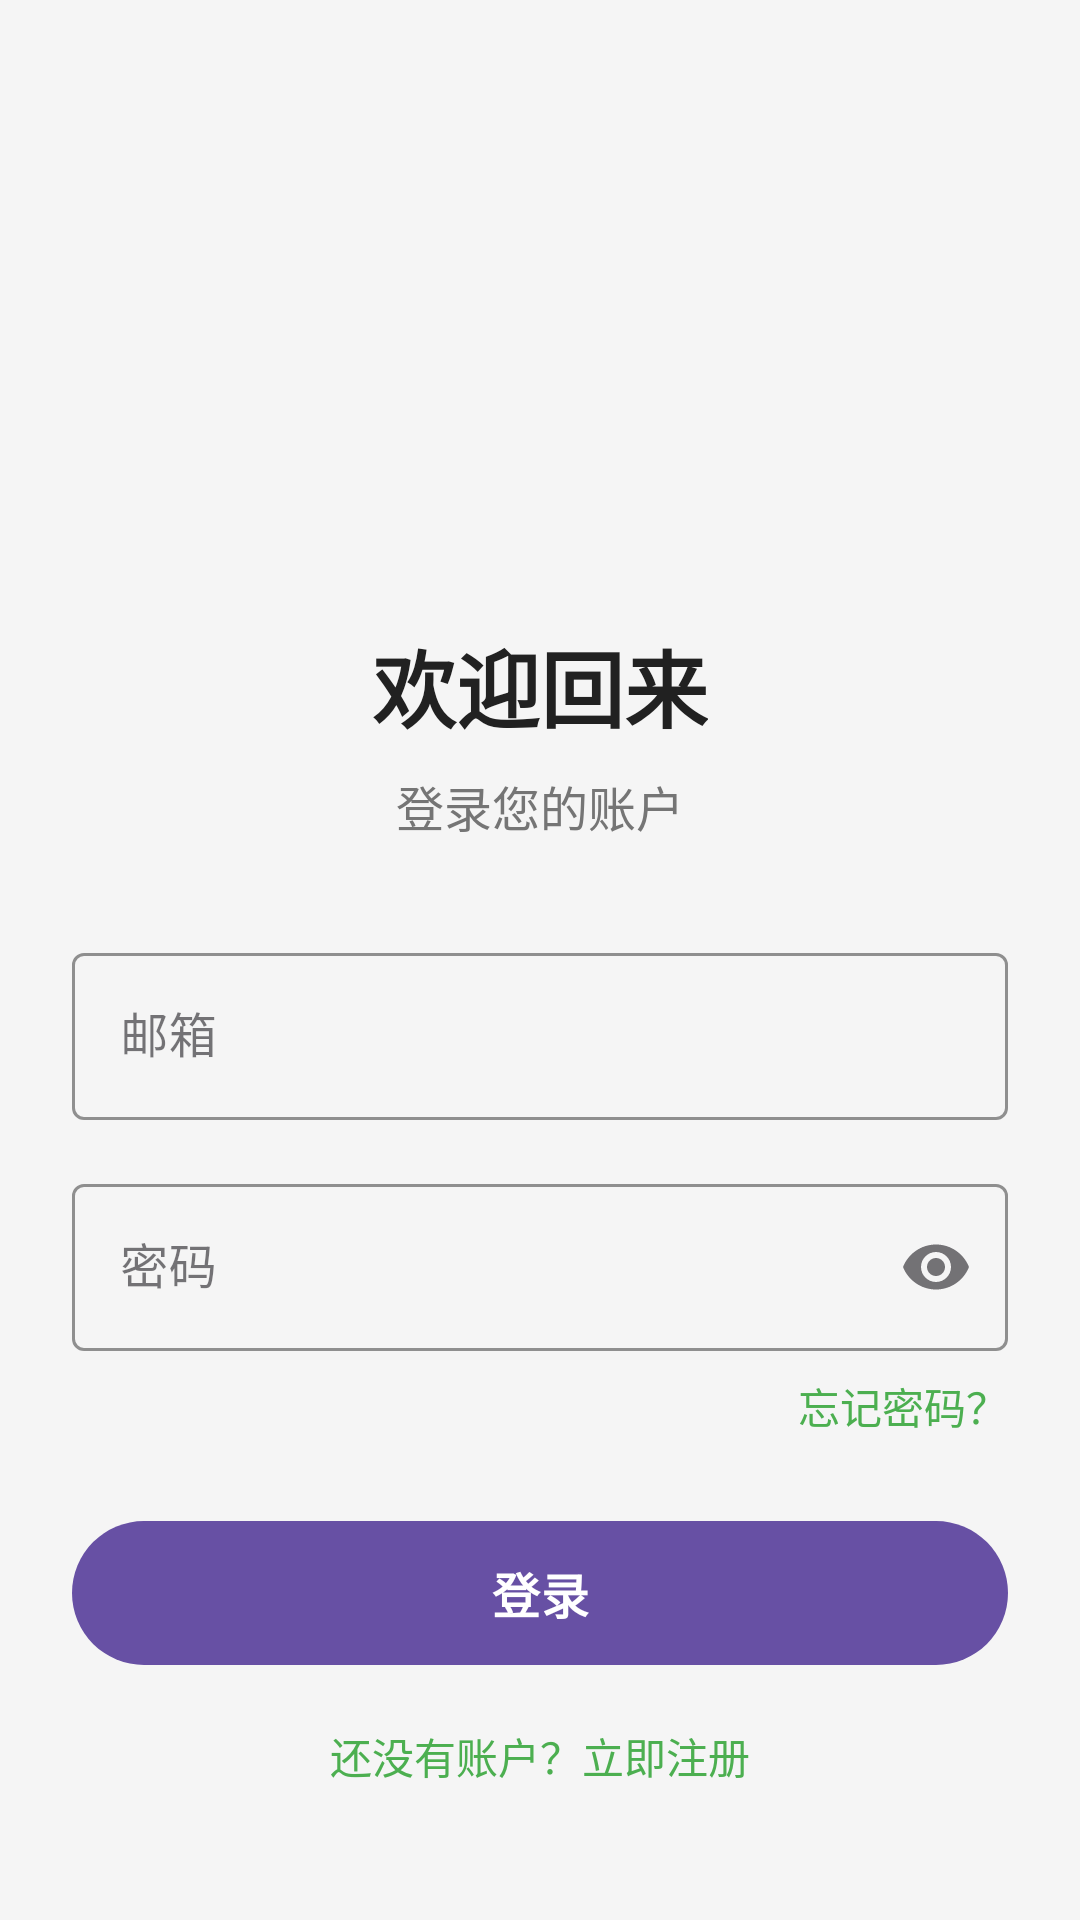

Write the Android layout XML for this screen, with the resource values it uses.
<!-- AndroidManifest.xml: application theme Theme.Health -->
<!-- res/layout/activity_login.xml -->
<?xml version="1.0" encoding="utf-8"?>
<ScrollView xmlns:android="http://schemas.android.com/apk/res/android"
    xmlns:app="http://schemas.android.com/apk/res-auto"
    xmlns:tools="http://schemas.android.com/tools"
    android:layout_width="match_parent"
    android:layout_height="match_parent"
    android:fillViewport="true"
    android:background="@color/background_color"
    android:fitsSystemWindows="true">

    <androidx.constraintlayout.widget.ConstraintLayout
        android:layout_width="match_parent"
        android:layout_height="wrap_content"
        android:padding="24dp">

        <ImageView
            android:id="@+id/logoImageView"
            android:layout_width="120dp"
            android:layout_height="120dp"
            android:layout_marginTop="48dp"
            android:src="@drawable/ic_launcher_foreground"
            app:layout_constraintEnd_toEndOf="parent"
            app:layout_constraintStart_toStartOf="parent"
            app:layout_constraintTop_toTopOf="parent" />

        <TextView
            android:id="@+id/titleTextView"
            android:layout_width="wrap_content"
            android:layout_height="wrap_content"
            android:layout_marginTop="16dp"
            android:text="欢迎回来"
            android:textSize="28sp"
            android:textStyle="bold"
            android:textColor="@color/primary_text_color"
            app:layout_constraintEnd_toEndOf="parent"
            app:layout_constraintStart_toStartOf="parent"
            app:layout_constraintTop_toBottomOf="@id/logoImageView" />

        <TextView
            android:id="@+id/subtitleTextView"
            android:layout_width="wrap_content"
            android:layout_height="wrap_content"
            android:layout_marginTop="8dp"
            android:text="登录您的账户"
            android:textSize="16sp"
            android:textColor="@color/secondary_text_color"
            app:layout_constraintEnd_toEndOf="parent"
            app:layout_constraintStart_toStartOf="parent"
            app:layout_constraintTop_toBottomOf="@id/titleTextView" />

        <com.google.android.material.textfield.TextInputLayout
            android:id="@+id/emailLayout"
            style="@style/Widget.MaterialComponents.TextInputLayout.OutlinedBox"
            android:layout_width="0dp"
            android:layout_height="wrap_content"
            android:layout_marginTop="32dp"
            android:hint="邮箱"
            app:boxStrokeColor="@color/primary_color"
            app:hintTextColor="@color/primary_color"
            app:layout_constraintEnd_toEndOf="parent"
            app:layout_constraintStart_toStartOf="parent"
            app:layout_constraintTop_toBottomOf="@id/subtitleTextView">

            <com.google.android.material.textfield.TextInputEditText
                android:id="@+id/emailEditText"
                android:layout_width="match_parent"
                android:layout_height="wrap_content"
                android:inputType="textEmailAddress"
                android:maxLines="1" />
        </com.google.android.material.textfield.TextInputLayout>

        <com.google.android.material.textfield.TextInputLayout
            android:id="@+id/passwordLayout"
            style="@style/Widget.MaterialComponents.TextInputLayout.OutlinedBox"
            android:layout_width="0dp"
            android:layout_height="wrap_content"
            android:layout_marginTop="16dp"
            android:hint="密码"
            app:boxStrokeColor="@color/primary_color"
            app:endIconMode="password_toggle"
            app:hintTextColor="@color/primary_color"
            app:layout_constraintEnd_toEndOf="parent"
            app:layout_constraintStart_toStartOf="parent"
            app:layout_constraintTop_toBottomOf="@id/emailLayout">

            <com.google.android.material.textfield.TextInputEditText
                android:id="@+id/passwordEditText"
                android:layout_width="match_parent"
                android:layout_height="wrap_content"
                android:inputType="textPassword"
                android:maxLines="1" />
        </com.google.android.material.textfield.TextInputLayout>

        <TextView
            android:id="@+id/forgotPasswordTextView"
            android:layout_width="wrap_content"
            android:layout_height="wrap_content"
            android:layout_marginTop="8dp"
            android:text="忘记密码？"
            android:textColor="@color/primary_color"
            android:textSize="14sp"
            android:clickable="true"
            android:focusable="true"
            app:layout_constraintEnd_toEndOf="parent"
            app:layout_constraintTop_toBottomOf="@id/passwordLayout" />

        <com.google.android.material.button.MaterialButton
            android:id="@+id/loginButton"
            android:layout_width="0dp"
            android:layout_height="56dp"
            android:layout_marginTop="24dp"
            android:text="登录"
            android:textSize="16sp"
            android:textStyle="bold"
            app:cornerRadius="28dp"
            app:layout_constraintEnd_toEndOf="parent"
            app:layout_constraintStart_toStartOf="parent"
            app:layout_constraintTop_toBottomOf="@id/forgotPasswordTextView" />

        <TextView
            android:id="@+id/registerTextView"
            android:layout_width="wrap_content"
            android:layout_height="wrap_content"
            android:layout_marginTop="16dp"
            android:text="还没有账户？立即注册"
            android:textColor="@color/primary_color"
            android:textSize="14sp"
            android:clickable="true"
            android:focusable="true"
            app:layout_constraintEnd_toEndOf="parent"
            app:layout_constraintStart_toStartOf="parent"
            app:layout_constraintTop_toBottomOf="@id/loginButton" />

        <ProgressBar
            android:id="@+id/progressBar"
            android:layout_width="wrap_content"
            android:layout_height="wrap_content"
            android:visibility="gone"
            app:layout_constraintBottom_toBottomOf="parent"
            app:layout_constraintEnd_toEndOf="parent"
            app:layout_constraintStart_toStartOf="parent"
            app:layout_constraintTop_toTopOf="parent" />

    </androidx.constraintlayout.widget.ConstraintLayout>

</ScrollView>
<!-- resources referenced by this layout -->
<resources>
  <color name="background_color">#F5F5F5</color>
  <color name="primary_color">#4CAF50</color>
  <color name="primary_text_color">#212121</color>
  <color name="secondary_text_color">#757575</color>
  <style name="Theme.Health" parent="Base.Theme.Health" />
  <style name="Base.Theme.Health" parent="Theme.Material3.DayNight.NoActionBar">
          
          
          <item name="android:windowTranslucentStatus">true</item>
      </style>
</resources>
